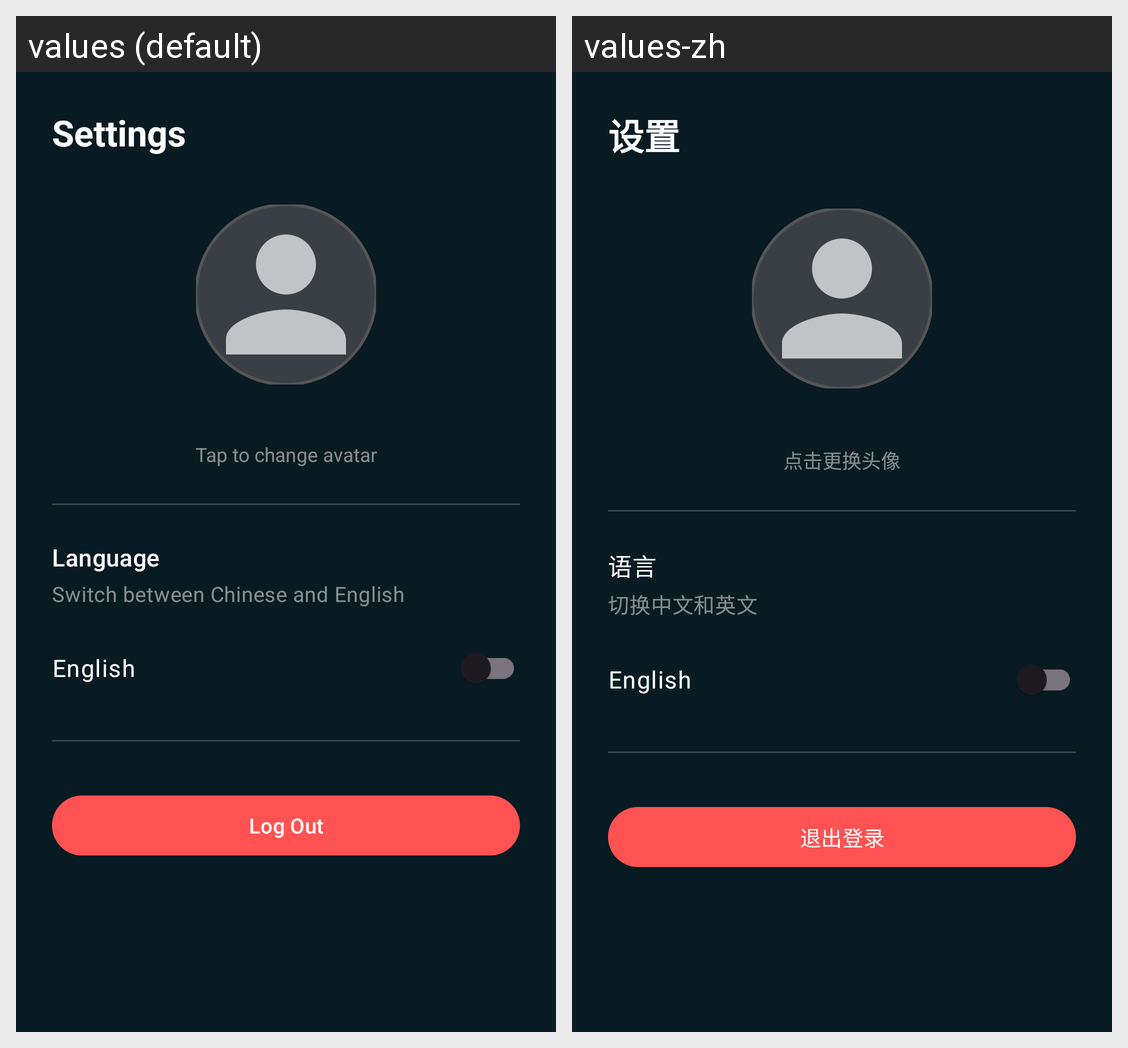

Here is an Android app screen in its default locale and in the app's own translations. Write out the translated-string differences for the strings that appear on this screen.
Android screen res/layout/activity_settings.xml rendered under 2 locales, left to right: values (default), values-zh. Device: Nexus 5 (rendered at 1080×1920; each locale shown at half size, 540×960, under a caption strip naming it); theme Theme.MLKitOcr.
Strings drawn on this screen, with the default value and each locale's value (text and hints the layout hard-codes, and strings that could not be matched under every locale, appear in the picture but are not listed):

settings_title
  values: Settings
  values-zh: 设置

avatar_change_hint
  values: Tap to change avatar
  values-zh: 点击更换头像

settings_language
  values: Language
  values-zh: 语言

settings_language_desc
  values: Switch between Chinese and English
  values-zh: 切换中文和英文

settings_logout
  values: Log Out
  values-zh: 退出登录
